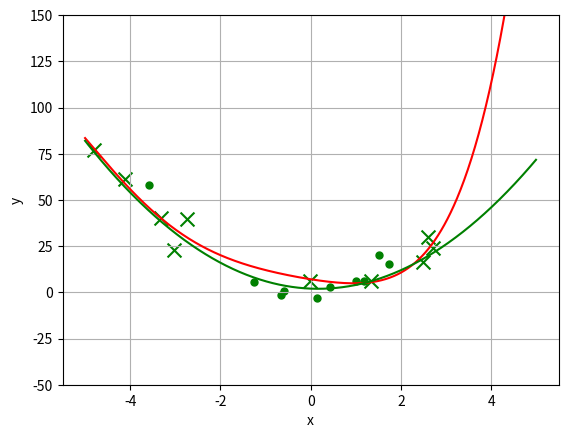

This chart was generated by the following Python code:
# V2A1_LinearRegression.py
# Programmgeruest zu Versuch 2, Aufgabe 1
import numpy as np
import matplotlib.pyplot as plt


# compute 1-dim. parable function; X must be Nx1 data matrix
def fun_true(X):
    # true parameters of parable y(x)=w0+w1*x+w2*x*x
    w2, w1, w0 = 3.0, -1.0, 2.0
    # return function values (same size as X)
    return w0+w1*X+w2*np.multiply(X, X)


# generate data matrix X and target values T
def generateDataSet(N, xmin, xmax, sd_noise):
    # get random x values uniformly in [xmin;xmax)
    X = xmin+np.random.rand(N, 1)*(xmax-xmin)
    T = fun_true(X)                            # target values without noise
    if(sd_noise > 0):
        T = T+np.random.normal(0, sd_noise, X.shape)  # add noise
    return X, T


# compute data error (least squares) between prediction Y and true target values T
def getDataError(Y, T):
    # squared differences between Y and T
    D = np.multiply(Y-T, Y-T)
    # return least-squares data error function E_D
    return 0.5*sum(sum(D))


# compute polynomial basis function vector phi(x) for data x
def phi_polynomial(x, deg=1):
    assert(np.shape(x) == (1,)), "currently only 1dim data supported"
    # returns feature vector phi(x)=[1 x x**2 x**3 ... x**deg]
    return np.array([x[0]**i for i in range(deg+1)]).T


# (I) generate data
# set seed of random generator (to be able to regenerate data)
np.random.seed(10)
N = 10                                          # number of data samples
xmin, xmax = -5.0, 5.0                            # x limits
# standard deviation of Guassian noise
sd_noise = 10
# generate training data
X, T = generateDataSet(N, xmin, xmax, sd_noise)
X_test, T_test = generateDataSet(
    N, xmin, xmax, sd_noise)             # generate test data
print("X=", X, "T=", T)

# (II) generate linear least squares model for regression
# no regression
lmbda = 0
# degree of polynomial basis functions
deg = 5
# shape of data matrix X
N, D = np.shape(X)
# shape of target value matrix T
N, K = np.shape(T)
# generate design matrix
PHI = np.array([phi_polynomial(X[i], deg).T for i in range(N)])
# shape of design matrix
N, M = np.shape(PHI)
print("PHI=", PHI)

PHITPHI_lambdaI_inv = np.linalg.inv(
    np.dot(np.transpose(PHI), PHI)+lmbda*np.eye(M))

W_LSR = np.dot(np.dot(PHITPHI_lambdaI_inv, np.transpose(PHI)), T)
print("W_LSR=", W_LSR)

# (III) make predictions for training and test data
# REPLACE THIS BY PROGNOSIS FOR TRAINING DATA X! (result should be N x 1 matrix, i.e., one prognosis per row)
ymin, ymax = -50.0, 150.0               # interval of y data
x_ = np.arange(xmin, xmax, 0.01)        # densely sampled x values
Y_train = np.zeros((N, 1))
Y_train = np.array([
    np.dot(W_LSR.T, np.array([phi_polynomial(X[i], deg)]).T)
    [0] for i in range(N)]
)       # least squares prediction
# REPLACE THIS BY PROGNOSIS FOR TEST DATA X_test! (result should be N x 1 matrix, i.e., one prognosis per row)
Y_test = np.zeros((N, 1))
Y_test = np.array([
    np.dot(W_LSR.T, np.array([phi_polynomial(X_test[i], deg)]).T)
    [0] for i in range(N)]
)       # least squares prediction
print("Y_test=", Y_test)
print("T_test=", T_test)
print("training data error = ", getDataError(Y_train, T))
print("test data error = ", getDataError(Y_test, T_test))
print("W_LSR=", W_LSR)
print("mean weight = ", np.mean(np.mean(np.abs(W_LSR))))

# (IV) plot data
ymin, ymax = -50.0, 150.0               # interval of y data
x_ = np.arange(xmin, xmax, 0.01)        # densely sampled x values
Y_LSR = np.array([np.dot(W_LSR.T, np.array([phi_polynomial([x], deg)]).T)[
                 0] for x in x_])       # least squares prediction
Y_true = fun_true(x_).flat

print("Y_LSR=", Y_LSR)

fig = plt.figure()
ax = fig.add_subplot(111)
# plot learning data points (green x)
ax.scatter(X.flat, T.flat, c='g', marker='x', s=100)
ax.scatter(X_test.flat, T_test.flat, c='g', marker='.',
           s=100)                       # plot test data points (green .)
ax.plot(x_, Y_LSR.flat, c='r')          # plot LSR regression curve (red)
ax.plot(x_, Y_true, c='g')              # plot true function curve (green)
ax.set_xlabel('x')                      # label on x-axis
ax.set_ylabel('y')                      # label on y-axis
ax.grid()                               # draw a grid
plt.ylim((ymin, ymax))                  # set y-limits
plt.show()                              # show plot on screen
